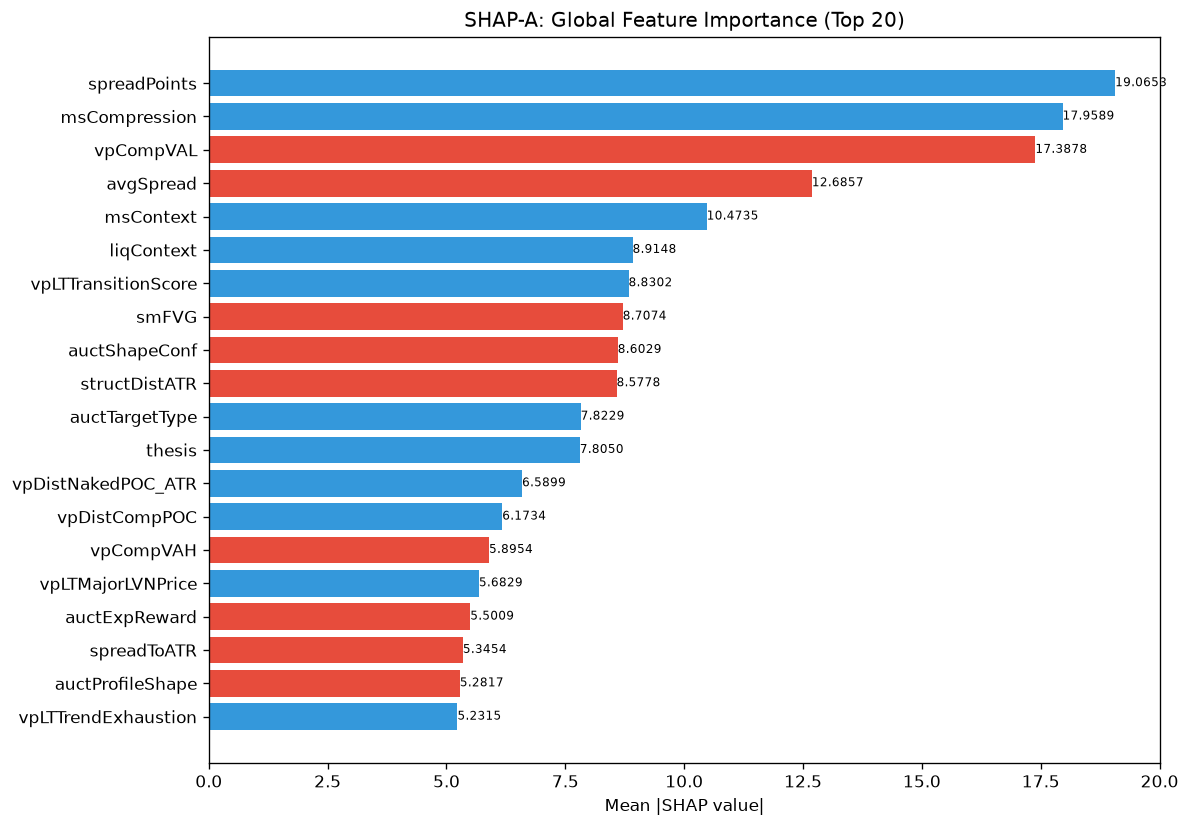

Values plotted in this chart, from the file beside it:
feature, category, mean_abs_shap, mean_shap, std_shap, rank
spreadPoints, unknown, 19.07, 1.999, 9.844, 1
msCompression, unknown, 17.96, 0.6704, 16.01, 2
vpCompVAL, unknown, 17.39, -0.742, 10.71, 3
avgSpread, unknown, 12.69, -0.1741, 6.441, 4
msContext, engine_composite, 10.47, 2.358, 10.49, 5
liqContext, engine_composite, 8.915, 0.03121, 5.294, 6
vpLTTransitionScore, unknown, 8.83, 0.3202, 12.82, 7
smFVG, unknown, 8.707, -1.217, 6.926, 8
auctShapeConf, unknown, 8.603, -0.1241, 6.353, 9
structDistATR, unknown, 8.578, -0.2773, 9.146, 10
auctTargetType, unknown, 7.823, 0.4562, 6.795, 11
thesis, unknown, 7.805, 0.08327, 7.279, 12
vpDistNakedPOC_ATR, unknown, 6.59, 0.584, 2.904, 13
vpDistCompPOC, unknown, 6.173, 0.4434, 2.405, 14
vpCompVAH, unknown, 5.895, -0.6605, 4.579, 15
vpLTMajorLVNPrice, unknown, 5.683, 0.1634, 8.797, 16
auctExpReward, unknown, 5.501, -0.3282, 5.852, 17
spreadToATR, unknown, 5.345, -0.3586, 3.943, 18
auctProfileShape, unknown, 5.282, -0.4063, 2.618, 19
vpLTTrendExhaustion, unknown, 5.231, 0.4592, 2.467, 20
vpLTPOCVelocity, unknown, 5.102, -0.3413, 2.203, 21
auctTradeQuality, unknown, 4.652, 0.1448, 5.009, 22
vpBestHVNScore, unknown, 3.911, -0.1617, 2.482, 23
auctRegimeConf, unknown, 3.904, 0.1645, 5.821, 24
atrProxy, unknown, 3.882, 0.1103, 2.506, 25
smContext, engine_composite, 3.728, -0.2768, 3.651, 26
vpLTAcceptanceAtPrice, unknown, 3.628, -0.2255, 2.179, 27
profilerTQMean, unknown, 3.4, 0.2517, 2.442, 28
vpVAOverlapRatio, unknown, 3.308, 0.2452, 2.623, 29
entryProfilerSamples, unknown, 3.294, 0.6211, 3.099, 30
auctTargetProb, unknown, 3.174, 0.511, 2.231, 31
vpLTPOCAcceleration, unknown, 3.158, -0.4585, 2.514, 32
ofContext, engine_composite, 3.152, 0.09534, 1.932, 33
vpLTMajorHVNStrength, unknown, 3.009, 0.0008659, 2.28, 34
auctBalance, unknown, 2.837, -0.02331, 2.023, 35
liqPremDisc, unknown, 2.834, -0.06194, 3.046, 36
msSpreadScore, unknown, 2.821, 0.4524, 2.524, 37
entryVpVAH, unknown, 2.805, 0.0134, 2.379, 38
ofDeltaProxy, unknown, 2.741, 0.72, 1.552, 39
ofAbsorption, unknown, 2.583, -0.09981, 2.238, 40
auctExpMoveATR, unknown, 2.567, 0.5595, 4.704, 41
entryVpDistHVN, unknown, 2.549, -0.1223, 2.386, 42
smZoneQuality, unknown, 2.473, -0.292, 2.349, 43
vpBestHVN, unknown, 2.42, -0.2419, 2.358, 44
ofParticipation, unknown, 2.408, -0.2031, 1.748, 45
entryAuctRegimeConf, unknown, 2.313, 0.1628, 2.757, 46
liqDensity, unknown, 2.199, 0.01934, 1.605, 47
msTickVelocity, unknown, 2.145, 0.1457, 2.028, 48
vpLTPOC10d, unknown, 2.131, -0.1142, 1.687, 49
vpLTMajorHVNPrice, unknown, 2.082, 0.02519, 1.468, 50
auctTargetPrice, unknown, 2.048, 0.03973, 1.287, 51
auctExhaustion, unknown, 1.981, -0.05117, 1.435, 52
ofFlowIntensity, unknown, 1.85, 0.05108, 1.286, 53
entryLTNearestZoneStrength, unknown, 1.83, -0.1059, 1.792, 54
profilerBalMean, unknown, 1.789, 0.0327, 1.442, 55
smMitigation, unknown, 1.737, -0.03731, 1.467, 56
auctReversalRisk, unknown, 1.734, -0.3464, 1.09, 57
entryVpProfileShape, unknown, 1.66, -0.1285, 1.074, 58
entryVpThinnessRatio, unknown, 1.578, 0.1595, 1.021, 59
liqEqualHL, unknown, 1.539, 0.3719, 2.062, 60
... 112 more rows
